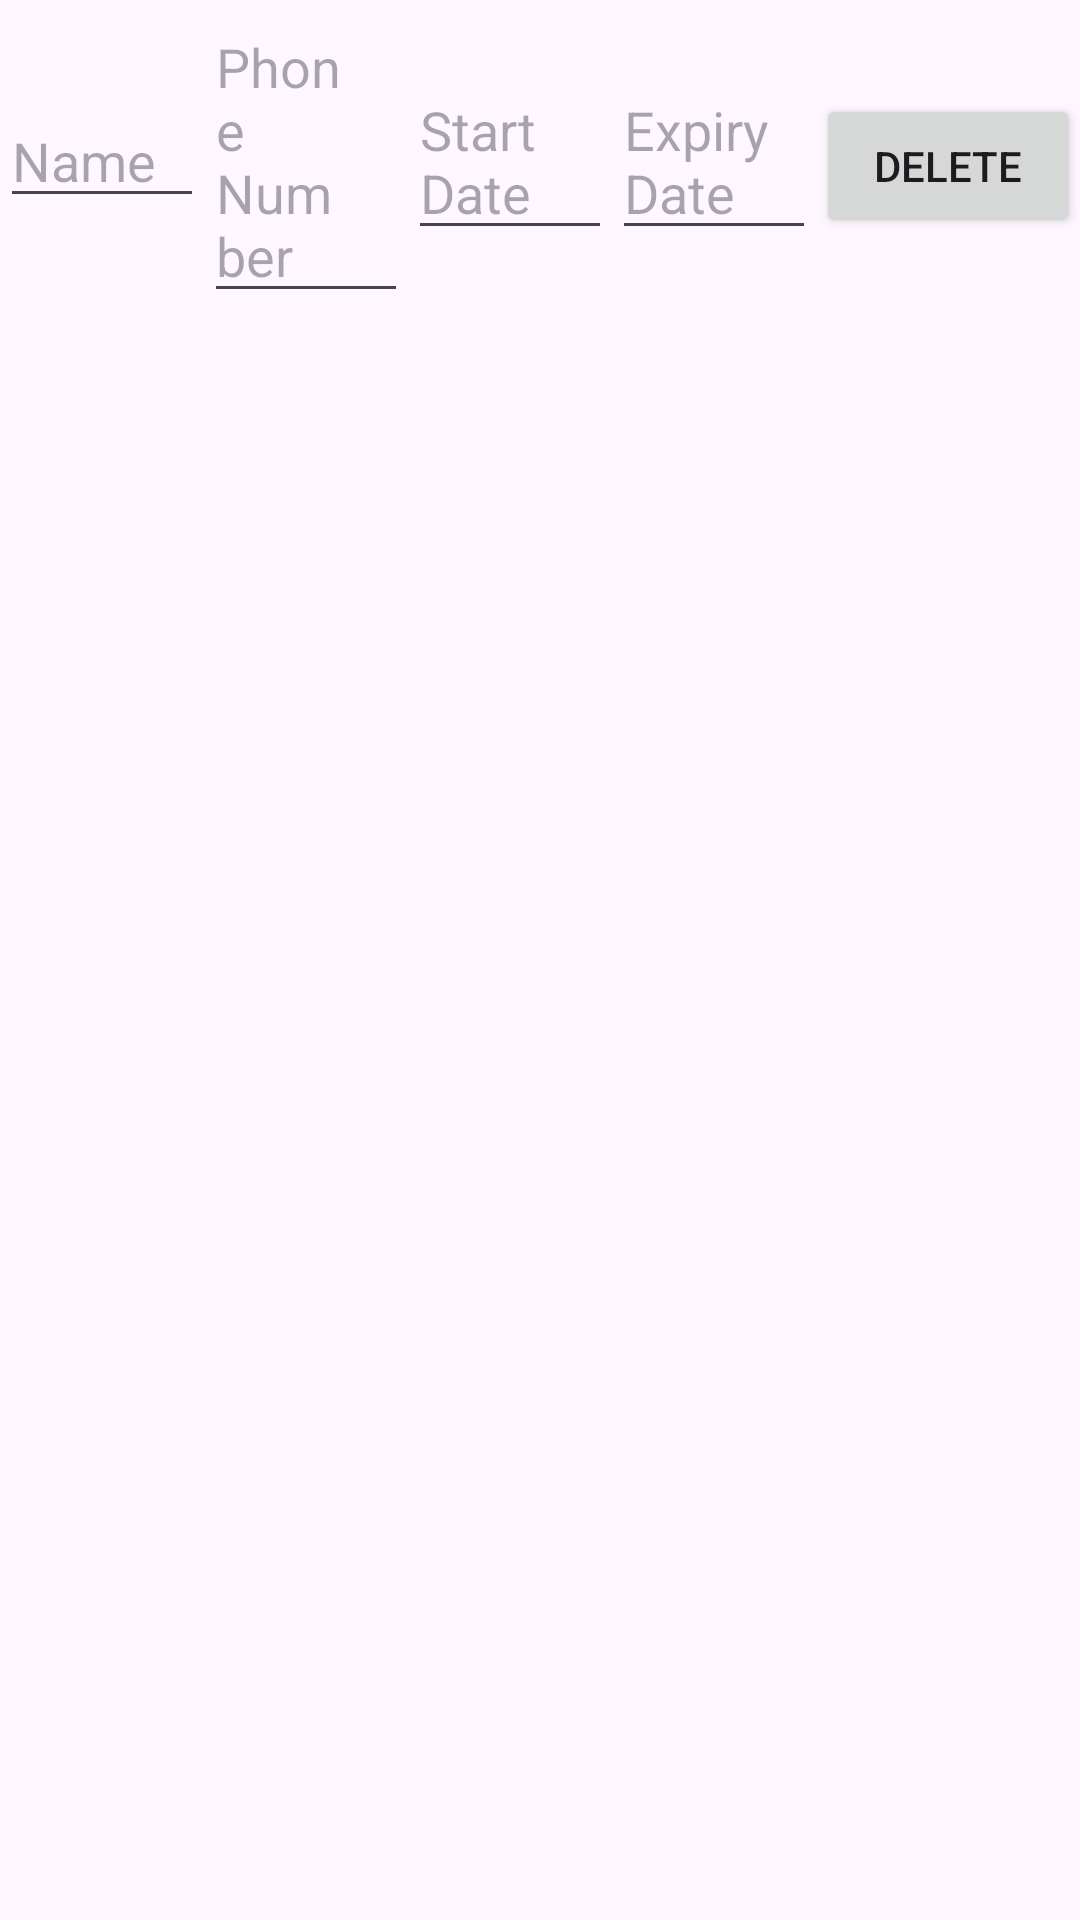

The Android layout XML behind this screen, and the referenced resources:
<!-- AndroidManifest.xml: application theme Theme.GymAutomation -->
<!-- res/layout/table_row_member.xml -->
<?xml version="1.0" encoding="utf-8"?>
<TableRow xmlns:android="http://schemas.android.com/apk/res/android"
    android:layout_width="match_parent"
    android:layout_height="wrap_content">

    
    <EditText
        android:id="@+id/nameEditText"
        android:layout_width="0dp"
        android:layout_height="wrap_content"
        android:layout_weight="1"
        android:hint="Name"
        android:paddingEnd="16dp" />

    <EditText
        android:id="@+id/phoneNumberEditText"
        android:layout_width="0dp"
        android:layout_height="wrap_content"
        android:layout_weight="1"
        android:hint="Phone Number"
        android:paddingEnd="16dp" />

    <EditText
        android:id="@+id/startDateEditText"
        android:layout_width="0dp"
        android:layout_height="wrap_content"
        android:layout_weight="1"
        android:hint="Start Date"
        android:paddingEnd="16dp" />

    <EditText
        android:id="@+id/expiryDateEditText"
        android:layout_width="0dp"
        android:layout_height="wrap_content"
        android:layout_weight="1"
        android:hint="Expiry Date" />

    
    <Button
        android:id="@+id/deleteButton"
        android:layout_width="wrap_content"
        android:layout_height="wrap_content"
        android:text="Delete" />

    <Button
        android:id="@+id/editButton"
        android:visibility="gone"
        android:layout_width="wrap_content"
        android:layout_height="wrap_content"
        android:text="Edit" />

</TableRow>
<!-- resources referenced by this layout -->
<resources>
  <style name="Theme.GymAutomation" parent="Base.Theme.GymAutomation" />
  <style name="Base.Theme.GymAutomation" parent="Theme.Material3.DayNight.NoActionBar">
          
           <item name="colorPrimary">@color/black</item>
      </style>
  <!-- not gathered from this repository: default colours our renderer supplied (Android Studio template values) -->
  <color name="black">#FF000000</color>
</resources>
